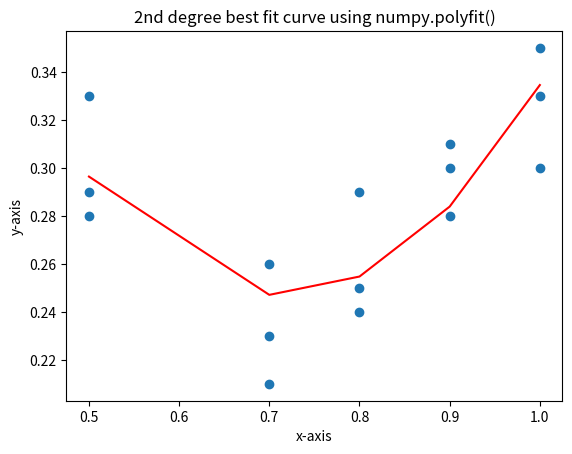

This chart was generated by the following Python code:
# Importing the necessary libraries
from matplotlib import pyplot as plt
import numpy as np

# Preparing the data to be computed and plotted
dt = np.array([
          [0.5, 0.28],
          [0.5, 0.29],
          [0.5, 0.33],
          [0.7, 0.21],
          [0.7, 0.23],
          [0.7, 0.26],
          [0.8, 0.24],
          [0.8, 0.25],
          [0.8, 0.29],
          [0.9, 0.28],
          [0.9, 0.30],
          [0.9, 0.31],
          [1.0, 0.30],
          [1.0, 0.33],
          [1.0, 0.35]
])

# Preparing X and y from the given data
X = dt[:, 0]
y = dt[:, 1]

# Calculating parameters (theta0, theta1 and theta2)
# of the 2nd degree curve using the numpy.polyfit() function
theta = np.polyfit(X, y, 2)

print(f'The parameters of the curve: {theta}')

# Now, calculating the y-axis values against x-values according to
# the parameters theta0, theta1 and theta2
y_line = theta[2] + theta[1] * pow(X, 1) + theta[0] * pow(X, 2)

# Plotting the data points and the best fit 2nd degree curve
plt.scatter(X, y)
plt.plot(X, y_line, 'r')
plt.title('2nd degree best fit curve using numpy.polyfit()')
plt.xlabel('x-axis')
plt.ylabel('y-axis')
plt.show()